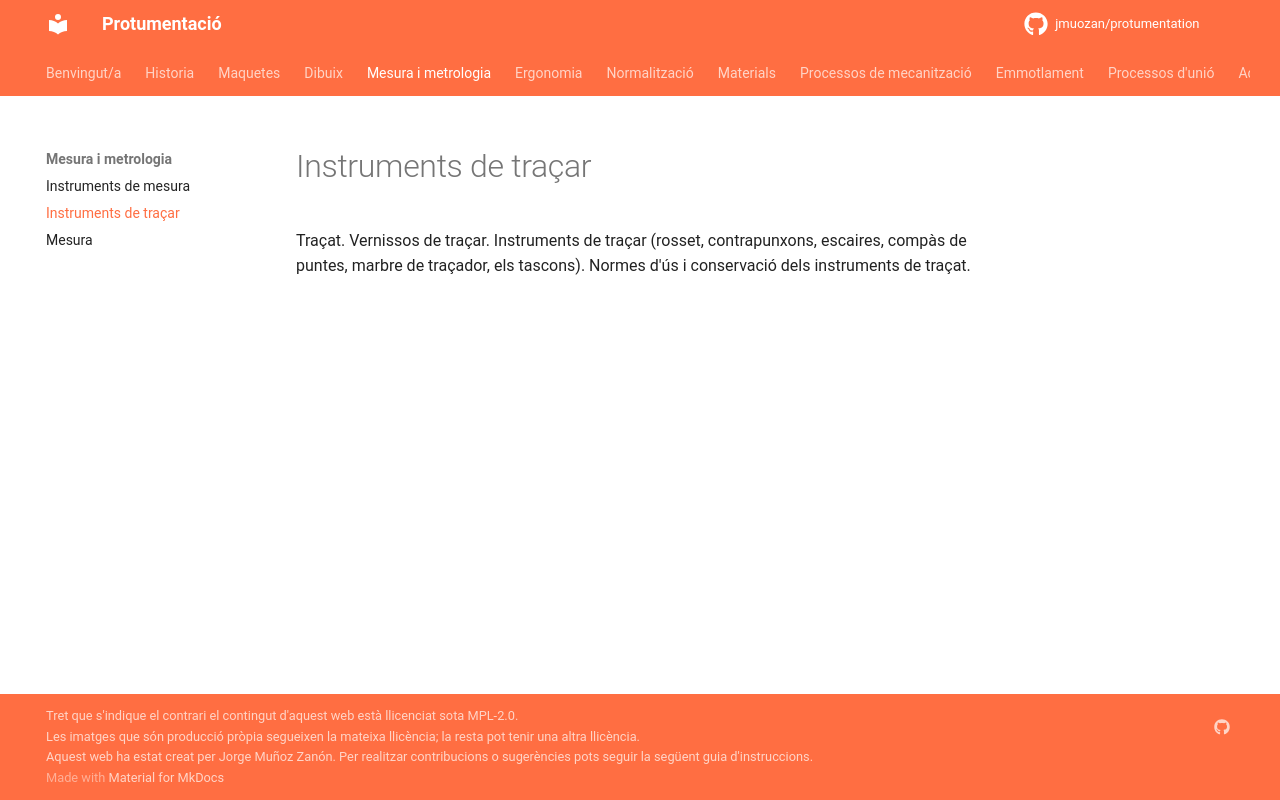

repository: jmuozan/protumentation · page: temes/mesura_i_ergonomia/tracat/tracat/index.html · generator: mkdocs

Traçat. Vernissos de traçar. Instruments de traçar (rosset, contrapunxons, escaires, compàs
de puntes, marbre de traçador, els tascons). Normes d'ús i conservació dels instruments de
traçat.
